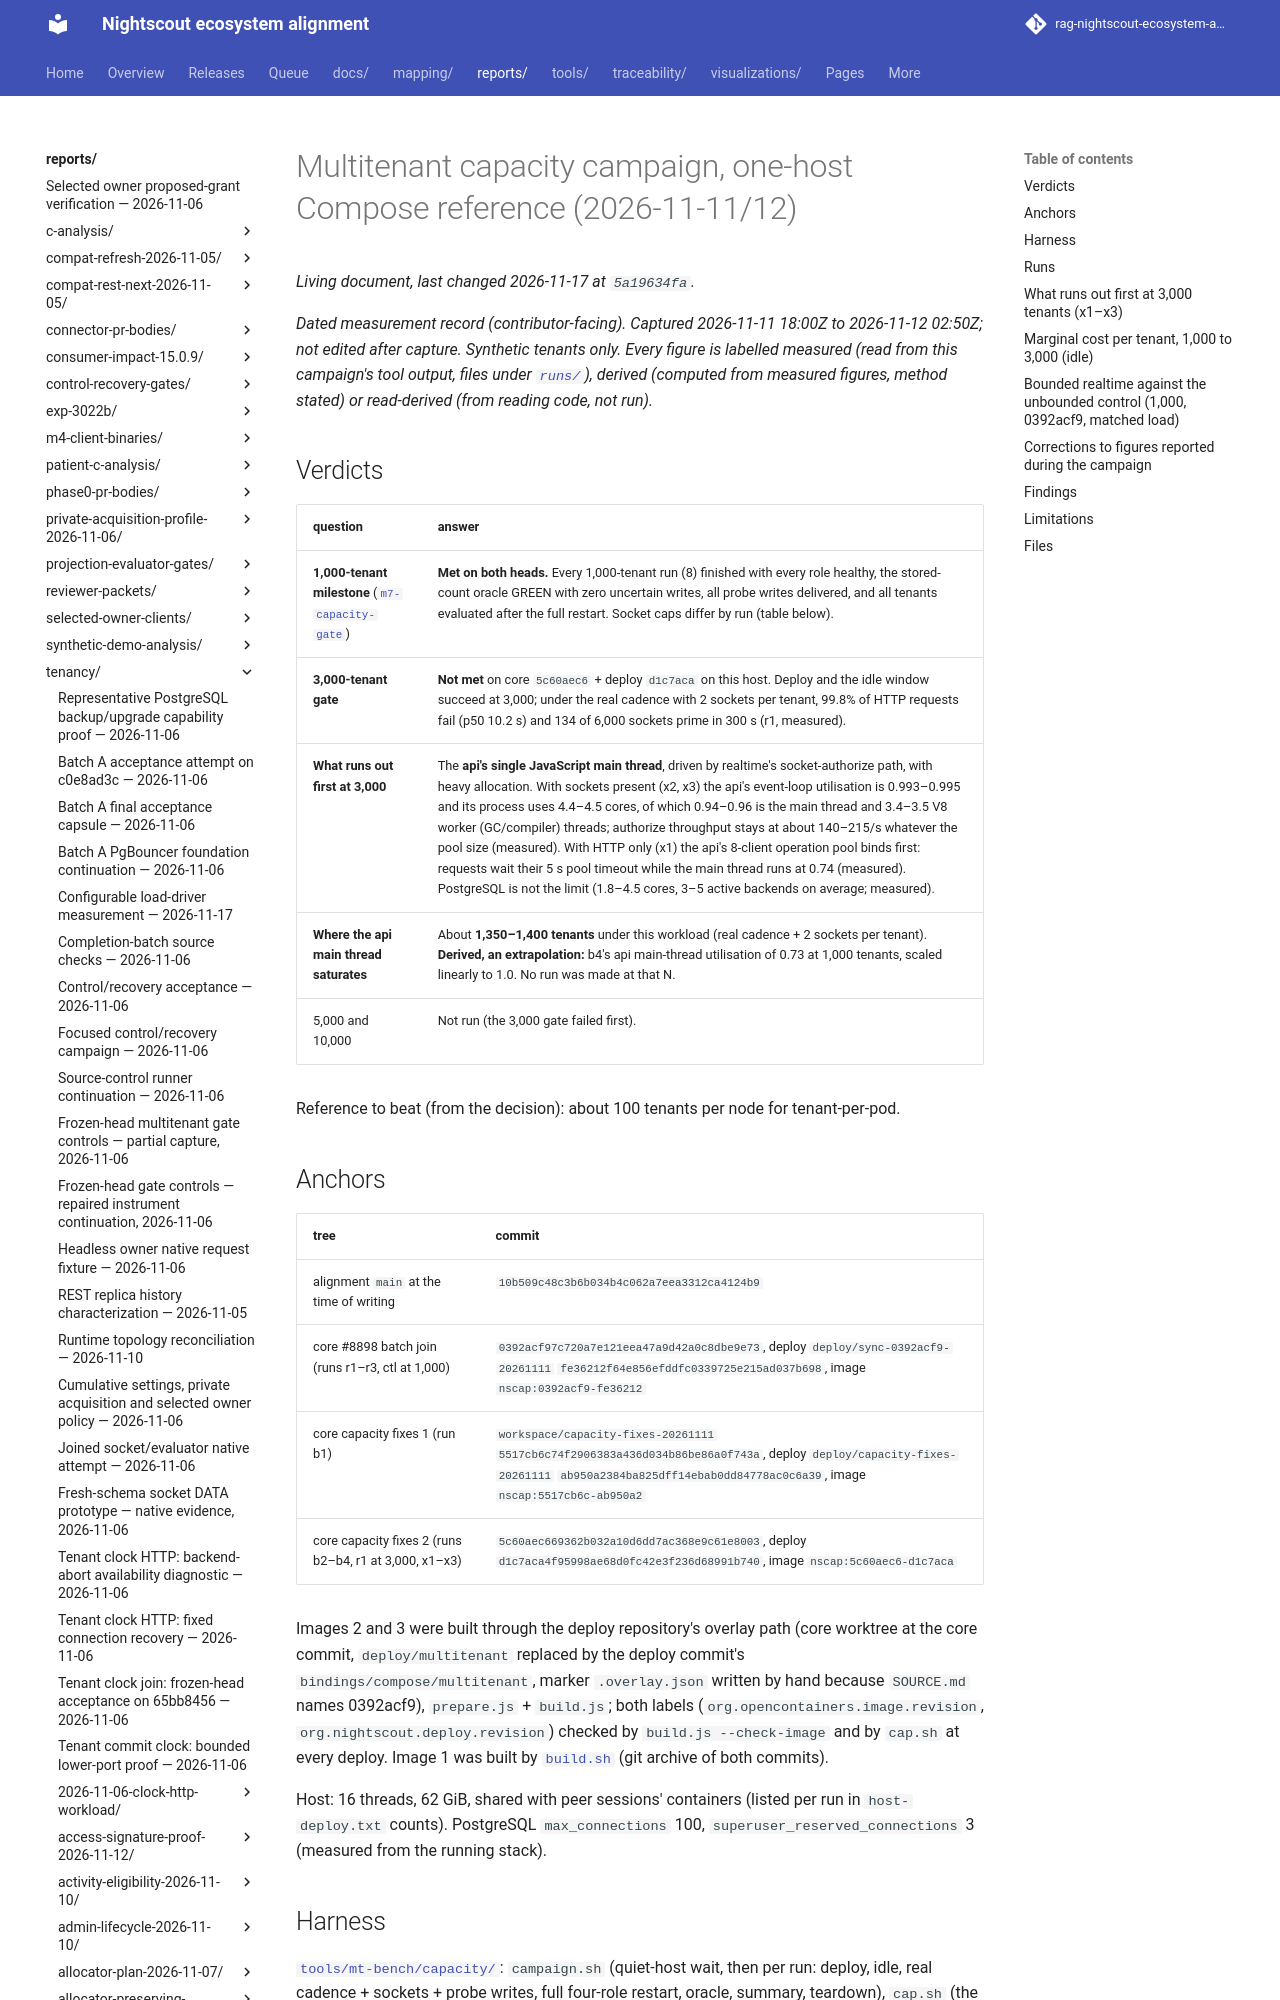

repository: bewest/rag-nightscout-ecosystem-alignment · page: reports/tenancy/capacity-2026-11-11/index.html · generator: mkdocs

# Multitenant capacity campaign, one-host Compose reference (2026-11-11/12)

*Dated measurement record (contributor-facing). Captured 2026-11-11 18:00Z to 2026-11-12 02:50Z;
not edited after capture. Synthetic tenants only. Every figure is labelled **measured** (read from
this campaign's tool output, files under [`runs/`](runs/)), **derived** (computed from measured
figures, method stated) or **read-derived** (from reading code, not run).*

## Verdicts

| question | answer |
|---|---|
| **1,000-tenant milestone** ([`m7-capacity-gate`](../../../docs/30-design/tenancy/multitenancy-decisions.md#m7-capacity-gate)) | **Met on both heads.** Every 1,000-tenant run (8) finished with every role healthy, the stored-count oracle GREEN with zero uncertain writes, all probe writes delivered, and all tenants evaluated after the full restart. Socket caps differ by run (table below). |
| **3,000-tenant gate** | **Not met** on core `5c60aec6` + deploy `d1c7aca` on this host. Deploy and the idle window succeed at 3,000; under the real cadence with 2 sockets per tenant, 99.8% of HTTP requests fail (p50 10.2 s) and 134 of 6,000 sockets prime in 300 s (r1, measured). |
| **What runs out first at 3,000** | The **api's single JavaScript main thread**, driven by realtime's socket-authorize path, with heavy allocation. With sockets present (x2, x3) the api's event-loop utilisation is 0.993–0.995 and its process uses 4.4–4.5 cores, of which 0.94–0.96 is the main thread and 3.4–3.5 V8 worker (GC/compiler) threads; authorize throughput stays at about 140–215/s whatever the pool size (measured). With HTTP only (x1) the api's 8-client operation pool binds first: requests wait their 5 s pool timeout while the main thread runs at 0.74 (measured). PostgreSQL is not the limit (1.8–4.5 cores, 3–5 active backends on average; measured). |
| **Where the api main thread saturates** | About **1,350–1,400 tenants** under this workload (real cadence + 2 sockets per tenant). **Derived, an extrapolation:** b4's api main-thread utilisation of 0.73 at 1,000 tenants, scaled linearly to 1.0. No run was made at that N. |
| 5,000 and 10,000 | Not run (the 3,000 gate failed first). |

Reference to beat (from the decision): about 100 tenants per node for tenant-per-pod.

## Anchors

| tree | commit |
|---|---|
| alignment `main` at the time of writing | `10b509c48c3b6b034b4c062a7eea3312ca4124b9` |
| core #8898 batch join (runs r1–r3, ctl at 1,000) | `0392acf97c720a7e121eea47a9d42a0c8dbe9e73`, deploy `deploy/sync-0392acf9-20261111` `fe36212f64e856efddfc0339725e215ad037b698`, image `nscap:0392acf9-fe36212` |
| core capacity fixes 1 (run b1) | `workspace/capacity-fixes-20261111` `5517cb6c74f2906383a436d034b86be86a0f743a`, deploy `deploy/capacity-fixes-20261111` `ab950a2384ba825dff14ebab0dd84778ac0c6a39`, image `nscap:5517cb6c-ab950a2` |
| core capacity fixes 2 (runs b2–b4, r1 at 3,000, x1–x3) | `5c60aec669362b032a10d6dd7ac368e9c61e8003`, deploy `d1c7aca4f95998ae68d0fc42e3f236d68991b740`, image `nscap:5c60aec6-d1c7aca` |

Images 2 and 3 were built through the deploy repository's overlay path (core worktree at the core
commit, `deploy/multitenant` replaced by the deploy commit's `bindings/compose/multitenant`, marker
`.overlay.json` written by hand because `SOURCE.md` names 0392acf9), `prepare.js` + `build.js`;
both labels (`org.opencontainers.image.revision`, `org.nightscout.deploy.revision`) checked by
`build.js --check-image` and by `cap.sh` at every deploy. Image 1 was built by
[`build.sh`](../../../tools/mt-bench/capacity/build.sh) (git archive of both commits).

Host: 16 threads, 62 GiB, shared with peer sessions' containers (listed per run in
`host-deploy.txt` counts). PostgreSQL `max_connections` 100, `superuser_reserved_connections` 3
(measured from the running stack).
